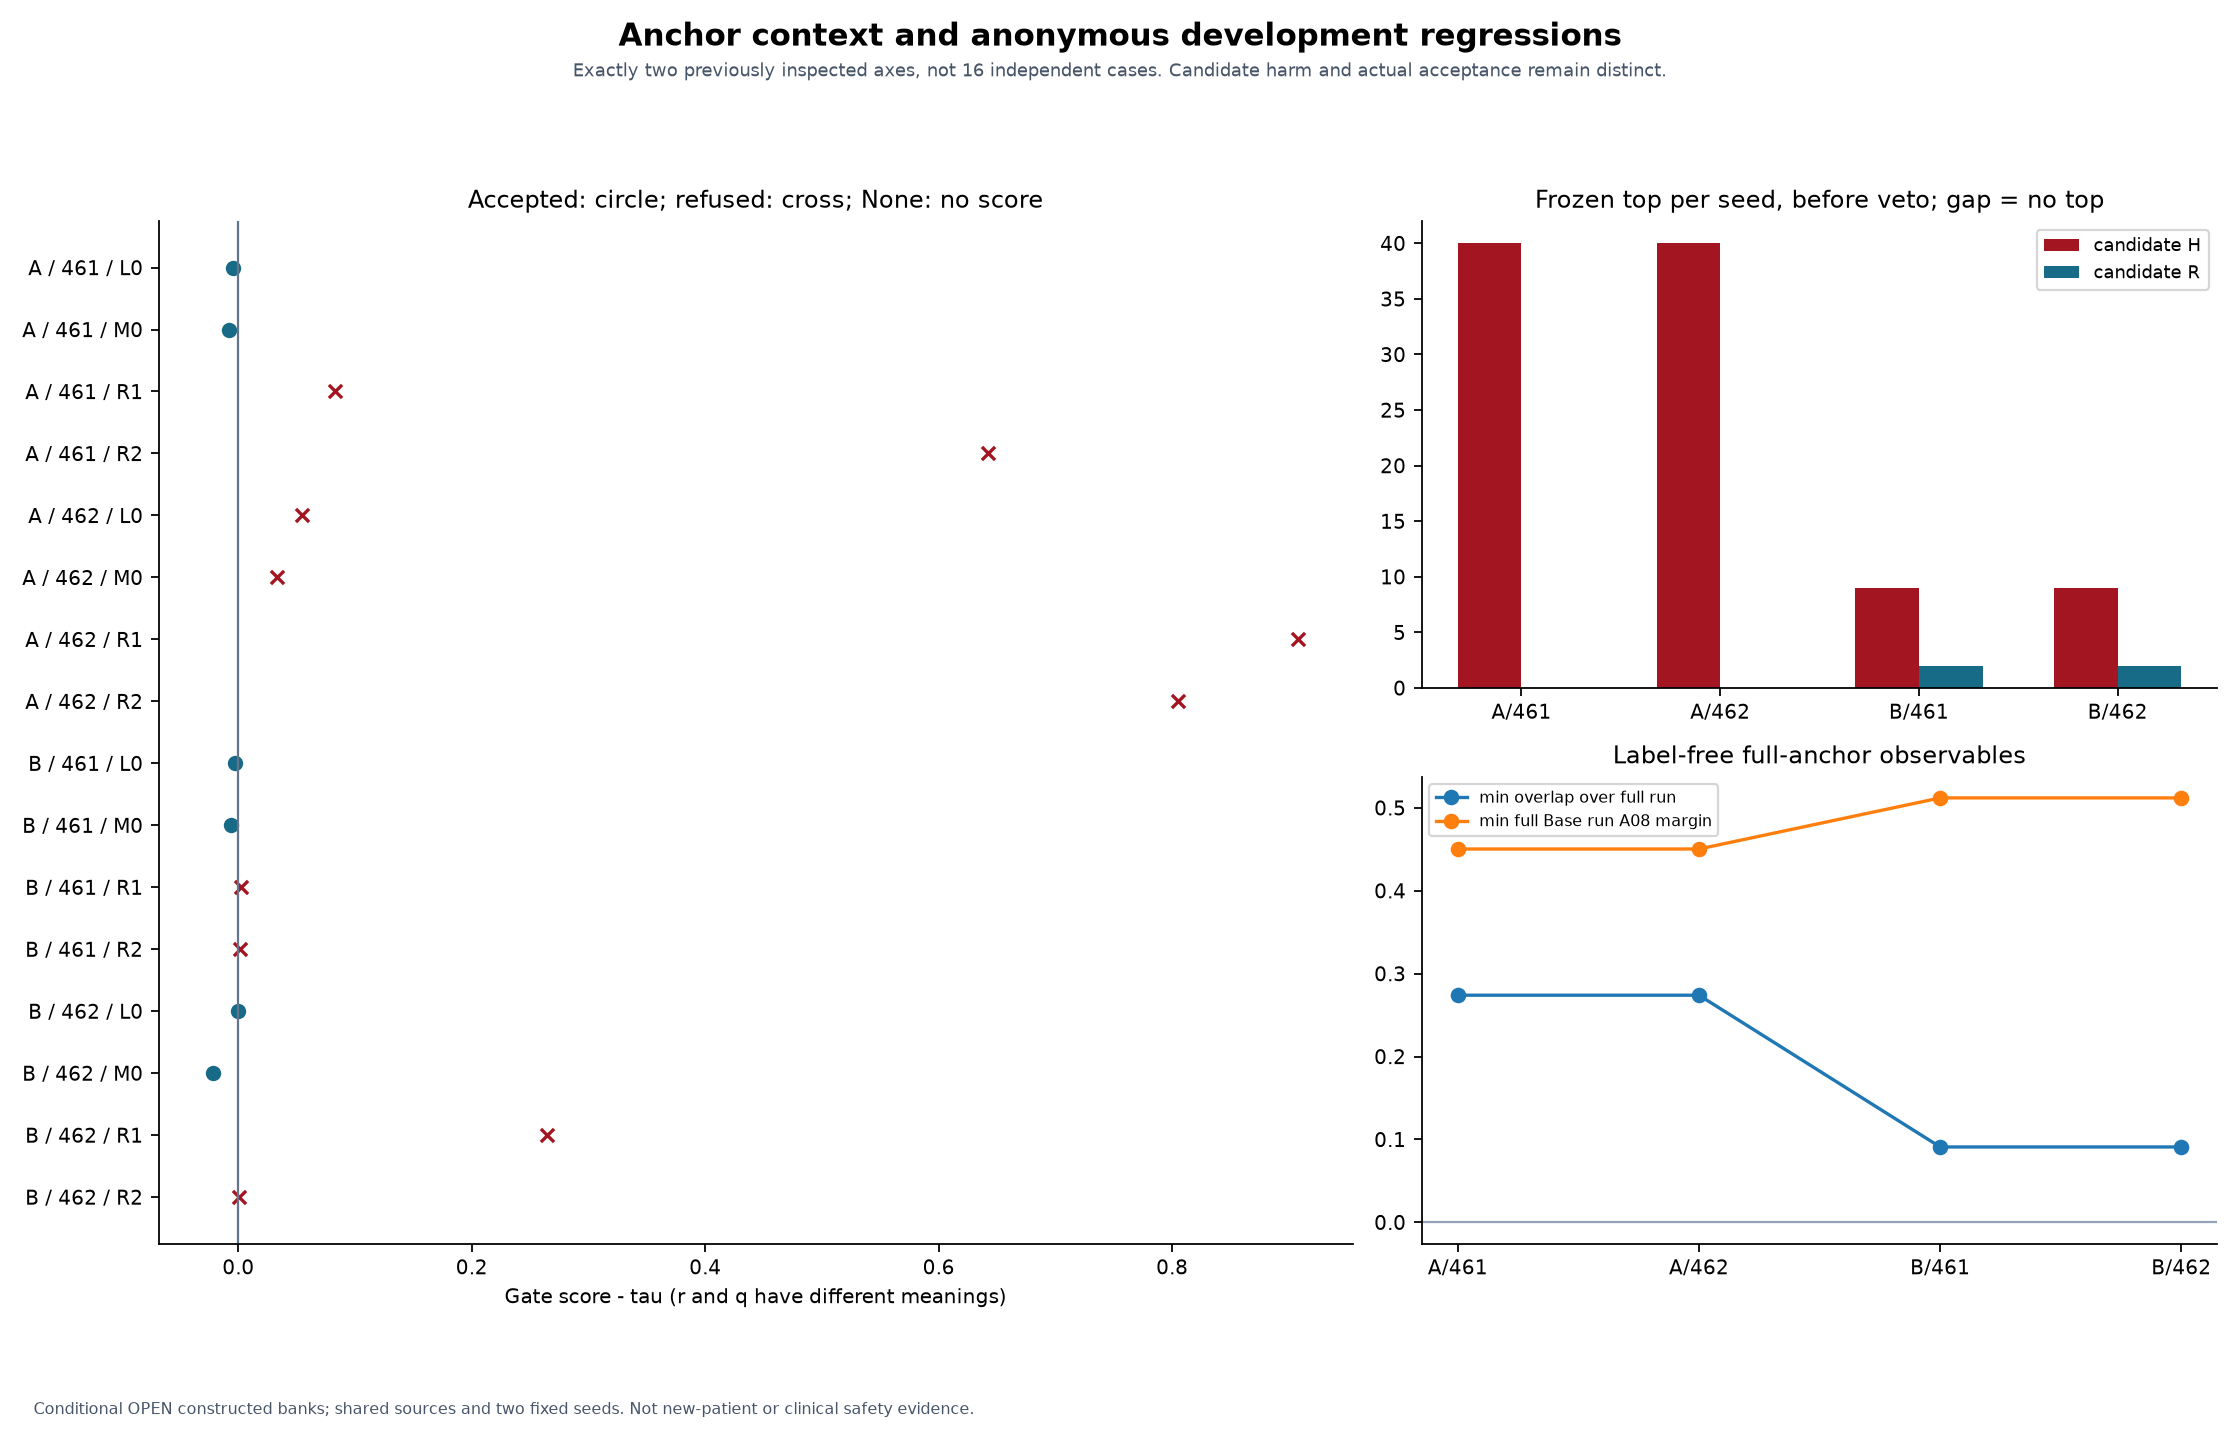

The table this chart was drawn from, first rows:
axis, seed, policy, accepted, gate_score, tau, H, R, short16_lost, context_observable, value
Case_A, 2026110461, L0, True, 0.003206, 0.007963, 40, 0, 0, , 
Case_A, 2026110461, M0, True, 0.003206, 0.01115, 40, 0, 0, , 
Case_A, 2026110461, R1, False, 0.08253, 1.1391884072509129e-05, 40, 0, 0, , 
Case_A, 2026110461, R2, False, 0.6424, 8.93811318292137e-08, 40, 0, 0, , 
Case_A, 2026110462, L0, False, 0.06085, 0.006616, 40, 0, 0, , 
Case_A, 2026110462, M0, False, 0.06085, 0.02799, 40, 0, 0, , 
Case_A, 2026110462, R1, False, 0.908, 1.222039259118901e-06, 40, 0, 0, , 
Case_A, 2026110462, R2, False, 0.8054, 2.5741425702108245e-07, 40, 0, 0, , 
Case_B, 2026110461, L0, True, 0.004704, 0.007963, 9, 2, 2, , 
Case_B, 2026110461, M0, True, 0.004704, 0.01115, 9, 2, 2, , 
Case_B, 2026110461, R1, False, 0.002201, 1.1391884072509129e-05, 9, 2, 2, , 
Case_B, 2026110461, R2, False, 0.001827, 8.93811318292137e-08, 9, 2, 2, , 
Case_B, 2026110462, L0, True, 0.006327, 0.006616, 9, 2, 2, , 
Case_B, 2026110462, M0, True, 0.006327, 0.02799, 9, 2, 2, , 
Case_B, 2026110462, R1, False, 0.2641, 1.222039259118901e-06, 9, 2, 2, , 
Case_B, 2026110462, R2, False, 0.0006353, 2.5741425702108245e-07, 9, 2, 2, , 
Case_A, 2026110461, R2, , , , , , , minimum_overlap_over_full_run, 0.274
Case_A, 2026110462, R2, , , , , , , minimum_overlap_over_full_run, 0.274
Case_B, 2026110461, R2, , , , , , , minimum_overlap_over_full_run, 0.09091
Case_B, 2026110462, R2, , , , , , , minimum_overlap_over_full_run, 0.09091
Case_A, 2026110461, R2, , , , , , , minimum_full_Base_run_A08_margin, 0.4503
Case_A, 2026110462, R2, , , , , , , minimum_full_Base_run_A08_margin, 0.4503
Case_B, 2026110461, R2, , , , , , , minimum_full_Base_run_A08_margin, 0.512
Case_B, 2026110462, R2, , , , , , , minimum_full_Base_run_A08_margin, 0.512
